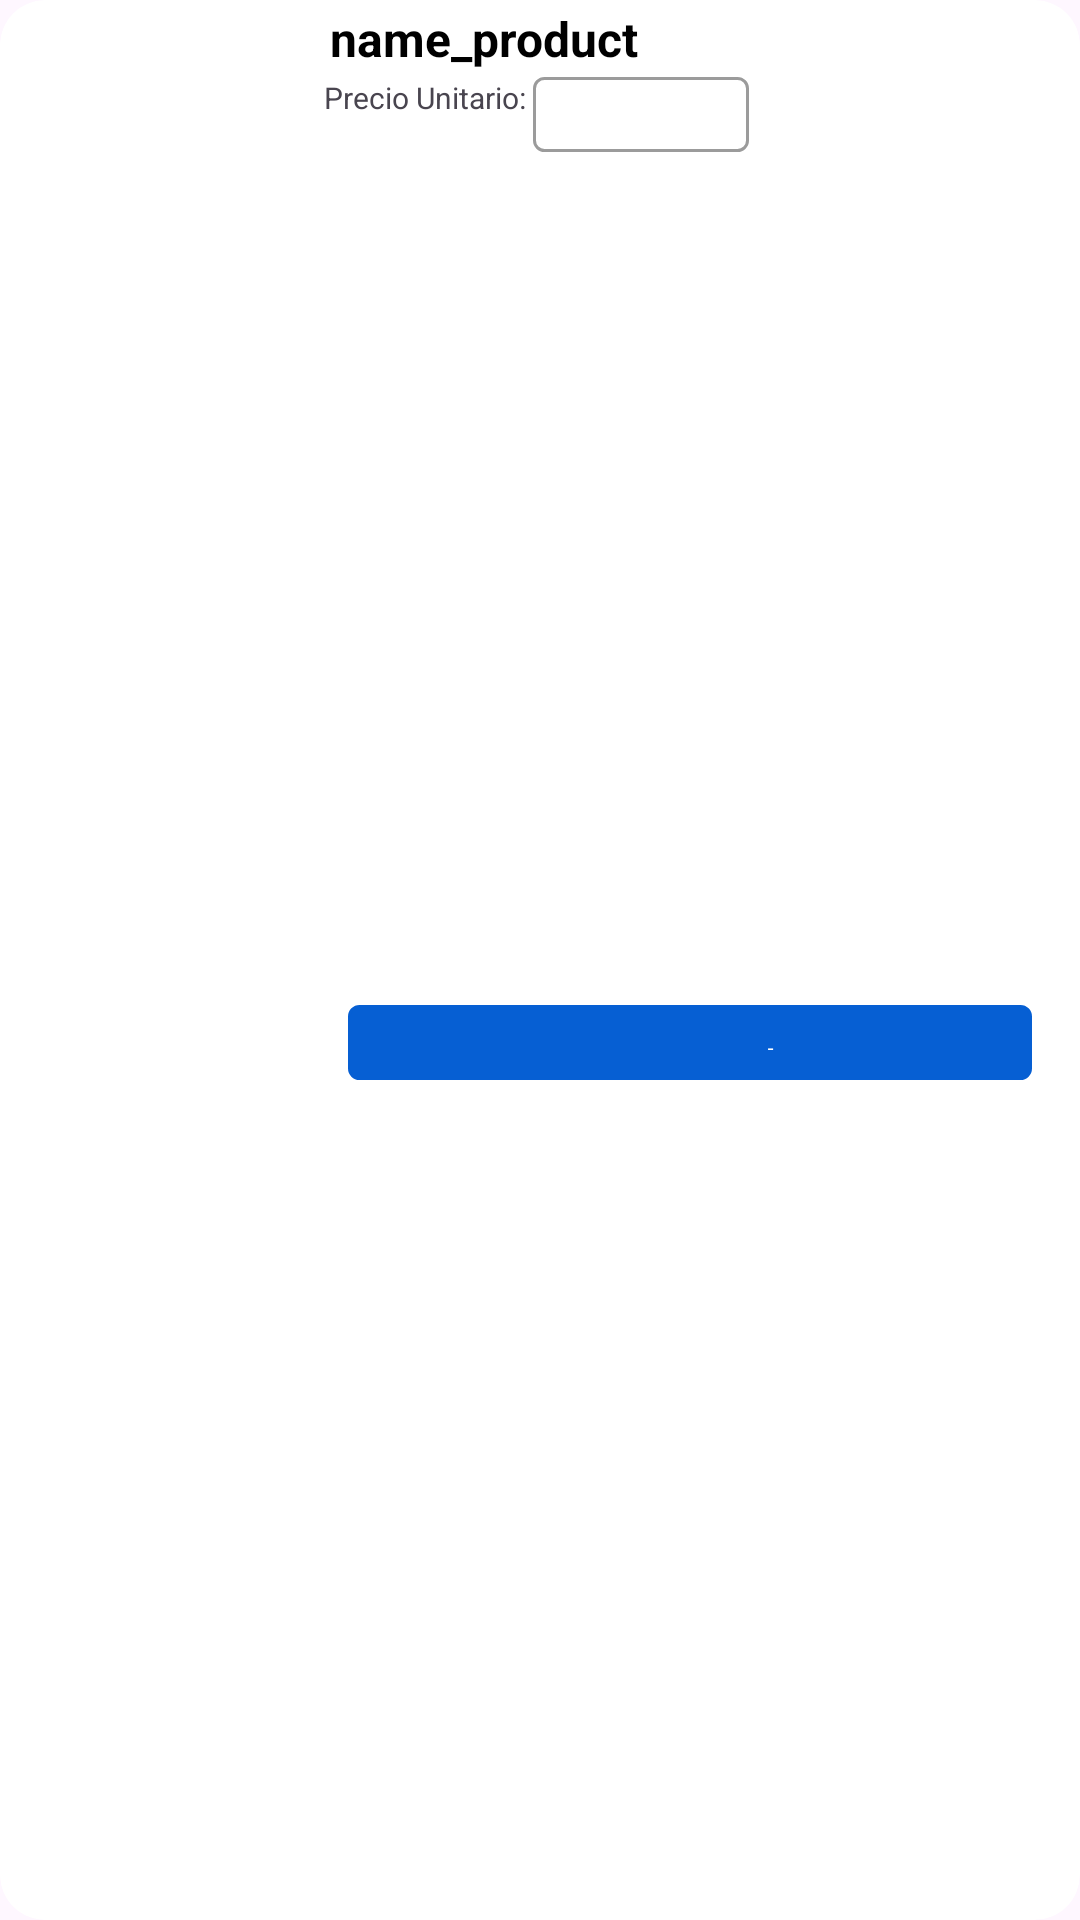

Here is an Android app screen rendered from its layout file. Give the layout XML and the strings, colors and styles it references.
<!-- AndroidManifest.xml: application theme AppTheme -->
<!-- res/layout/custom_gas_camion.xml -->
<?xml version="1.0" encoding="utf-8"?>

<LinearLayout xmlns:android="http://schemas.android.com/apk/res/android"
    xmlns:app="http://schemas.android.com/apk/res-auto"
    xmlns:tools="http://schemas.android.com/tools"
    android:layout_width="match_parent"
    android:layout_height="wrap_content"
    android:layout_marginStart="8dp"
    android:layout_marginLeft="8dp"
    android:layout_marginTop="6dp"
    android:layout_marginEnd="8dp"
    android:layout_marginBottom="6dp"
    android:orientation="vertical">

    <androidx.cardview.widget.CardView
        android:layout_width="match_parent"
        android:layout_height="match_parent"
        app:cardCornerRadius="15dp"
        app:cardElevation="0dp">

        <androidx.constraintlayout.widget.ConstraintLayout
            android:layout_width="match_parent"
            android:layout_height="match_parent">

            <ImageView
                android:id="@+id/marcas_product"
                android:layout_width="100dp"
                android:layout_height="100dp"
                android:src="@drawable/avatar"
                app:layout_constraintBottom_toBottomOf="parent"
                app:layout_constraintStart_toStartOf="parent"
                app:layout_constraintTop_toTopOf="parent" />

            <TextView
                android:id="@+id/gas_camion_name"
                android:layout_width="0dp"
                android:layout_height="wrap_content"
                android:layout_marginStart="8dp"
                android:layout_marginEnd="8dp"
                android:padding="2dp"
                android:text="name_product"
                android:textColor="@color/black"
                android:textSize="16sp"
                android:textStyle="bold"
                app:layout_constraintBottom_toTopOf="@+id/textView11"
                app:layout_constraintEnd_toEndOf="parent"
                app:layout_constraintStart_toEndOf="@+id/marcas_product"
                app:layout_constraintTop_toTopOf="parent" />

            <TextView
                android:id="@+id/textView11"
                android:layout_width="wrap_content"
                android:layout_height="wrap_content"
                android:layout_marginStart="8dp"
                android:layout_marginLeft="8dp"
                android:text="Precio Unitario: "
                android:textSize="10sp"
                app:layout_constraintBottom_toTopOf="@+id/textView13"
                app:layout_constraintStart_toEndOf="@+id/marcas_product"
                app:layout_constraintTop_toBottomOf="@+id/gas_camion_name" />

            <EditText
                android:id="@+id/editar_precio_misproductos"
                android:layout_width="72dp"
                android:layout_height="25dp"
                android:background="@drawable/custom_cantidad"
                android:ems="10"
                android:gravity="center"
                android:inputType="numberDecimal"
                android:textColor="@color/black"
                android:textSize="10sp"
                app:layout_constraintBottom_toTopOf="@+id/textView13"
                app:layout_constraintStart_toEndOf="@+id/textView11"
                app:layout_constraintTop_toBottomOf="@+id/gas_camion_name" />

            

            <Button
                android:id="@+id/guardar_misproductos"
                android:layout_width="0dp"
                android:layout_height="25dp"
                android:layout_marginStart="16dp"
                android:layout_marginTop="8dp"
                android:layout_marginEnd="16dp"
                android:layout_marginBottom="4dp"
                android:background="@drawable/custom_button"
                android:text="Agregar Producto"
                android:textColor="@color/white"
                app:layout_constraintBottom_toBottomOf="parent"
                app:layout_constraintEnd_toEndOf="parent"
                app:layout_constraintStart_toEndOf="@+id/marcas_product"
                app:layout_constraintTop_toBottomOf="@+id/editar_precio_misproductos" />

        </androidx.constraintlayout.widget.ConstraintLayout>


    </androidx.cardview.widget.CardView>

</LinearLayout>
<!-- resources referenced by this layout -->
<resources>
  <color name="black">#000000</color>
  <color name="warning">#bb9a00</color>
  <color name="white">#FFFFFF</color>
  <!-- drawable custom_button (drawable) -->
  <?xml version="1.0" encoding="utf-8"?>
  
  <shape xmlns:android="http://schemas.android.com/apk/res/android"
      android:shape="rectangle">
  
      <solid android:color="@color/fondoitems" />
      <stroke
          android:width="1dp"
          android:color="@color/fondoitems" />
  
      <corners android:radius="10px" />
  
  </shape>
  <!-- drawable custom_cantidad (drawable) -->
  <?xml version="1.0" encoding="utf-8"?>
  
  <shape xmlns:android="http://schemas.android.com/apk/res/android"
      android:shape="rectangle">
      <solid android:color="@android:color/transparent" />
      <stroke
          android:width="1dp"
          android:color="@color/subtitle" />
      <corners android:radius="10px" />
  </shape>
  <style name="AppTheme" parent="Theme.Material3.Light">
          
          <item name="colorPrimary">@color/colorPrimary</item>
          <item name="colorPrimaryVariant">@color/bar_secondary</item>
          <item name="colorAccent">@color/colorAccent</item>
          <item name="android:statusBarColor">@color/bar_secondary</item>
          <item name="android:windowLightNavigationBar">true</item>
      </style>
  <color name="fondoitems">#065FD3</color>
  <color name="subtitle">#9b9b9b</color>
  <color name="colorPrimary">#065FD3</color>
  <color name="bar_secondary">#1469D9</color>
  <color name="colorAccent">#2196F3</color>
</resources>
